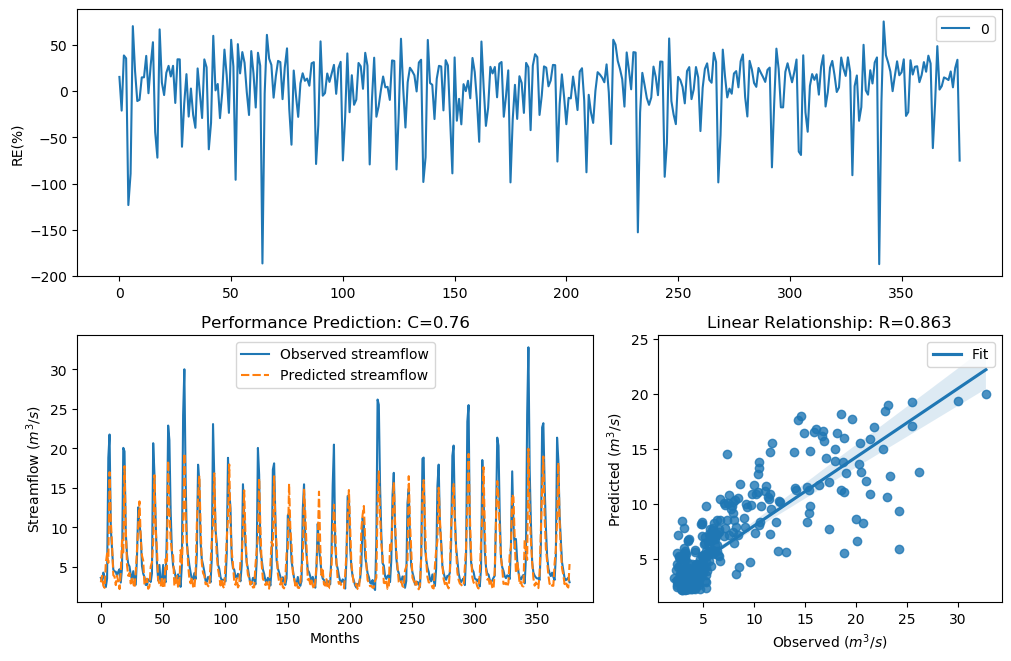

Source data for this figure (header and first rows):
y_true, y_pred, y_true_scaled, y_pred_scaled
3.63, 3.064, -0.29, -0.4897
3.21, 3.882, -0.4343, -0.2127
4.29, 2.622, -0.09927, -0.6787
3.67, 2.36, -0.2773, -0.8097
2.46, 5.493, -0.758, 0.1724
3.54, 6.698, -0.3192, 0.3813
18.82, 5.525, 1.354, 0.1785
21.76, 16.99, 1.476, 1.266
9.83, 10.87, 0.7643, 0.86
7.16, 7.818, 0.4499, 0.5389
4.67, 3.966, -0.004613, -0.1883
4.44, 3.766, -0.06076, -0.2475
4.4, 2.71, -0.07088, -0.6383
3.83, 3.91, -0.2281, -0.2045
4.42, 3.161, -0.0658, -0.4526
4.72, 2.208, 0.007159, -0.8942
3.03, 4.371, -0.5031, -0.07835
4.87, 8.372, 0.04161, 0.6074
20.07, 6.596, 1.408, 0.3655
19.62, 17.76, 1.389, 1.304
9.33, 9.708, 0.7138, 0.7523
6.56, 5.241, 0.3597, 0.1217
5.37, 3.888, 0.1479, -0.2108
5.07, 4.256, 0.08563, -0.1083
4.02, 2.909, -0.1728, -0.552
3.34, 3.762, -0.3873, -0.2488
4.47, 2.919, -0.05324, -0.5481
3.61, 2.361, -0.2964, -0.8096
2.75, 4.402, -0.6205, -0.07024
6.28, 7.109, 0.3143, 0.4425
12.55, 10.21, 0.9944, 0.8012
10.44, 13.3, 0.822, 1.048
9.01, 8.74, 0.6798, 0.6499
5.12, 6.429, 0.09631, 0.3387
4.16, 5.806, -0.134, 0.2315
3.72, 2.797, -0.2617, -0.5997
2.73, 2.776, -0.6294, -0.6091
2.73, 3.52, -0.6294, -0.3257
3.43, 2.244, -0.3561, -0.8734
3.4, 2.514, -0.3664, -0.7309
3.1, 5.049, -0.4758, 0.08113
4.17, 5.597, -0.1312, 0.1924
20.66, 8.232, 1.432, 0.5906
16.78, 16.61, 1.255, 1.246
10.67, 9.819, 0.8427, 0.7633
5.59, 7.215, 0.1911, 0.4577
3.31, 3.361, -0.398, -0.3801
5.26, 2.882, 0.1256, -0.5636
3.05, 2.519, -0.4952, -0.7284
3.04, 3.75, -0.4992, -0.2523
5.26, 2.323, 0.1256, -0.83
3.41, 2.494, -0.3629, -0.741
3.07, 6.014, -0.4874, 0.2688
9.62, 4.701, 0.7435, 0.002681
22.89, 18.44, 1.518, 1.336
21.04, 12.1, 1.448, 0.9604
12.14, 8.39, 0.9637, 0.6095
7, 7.071, 0.4268, 0.4371
5.08, 6.385, 0.08777, 0.3315
4.58, 2.583, -0.02618, -0.6974
... 317 more rows
